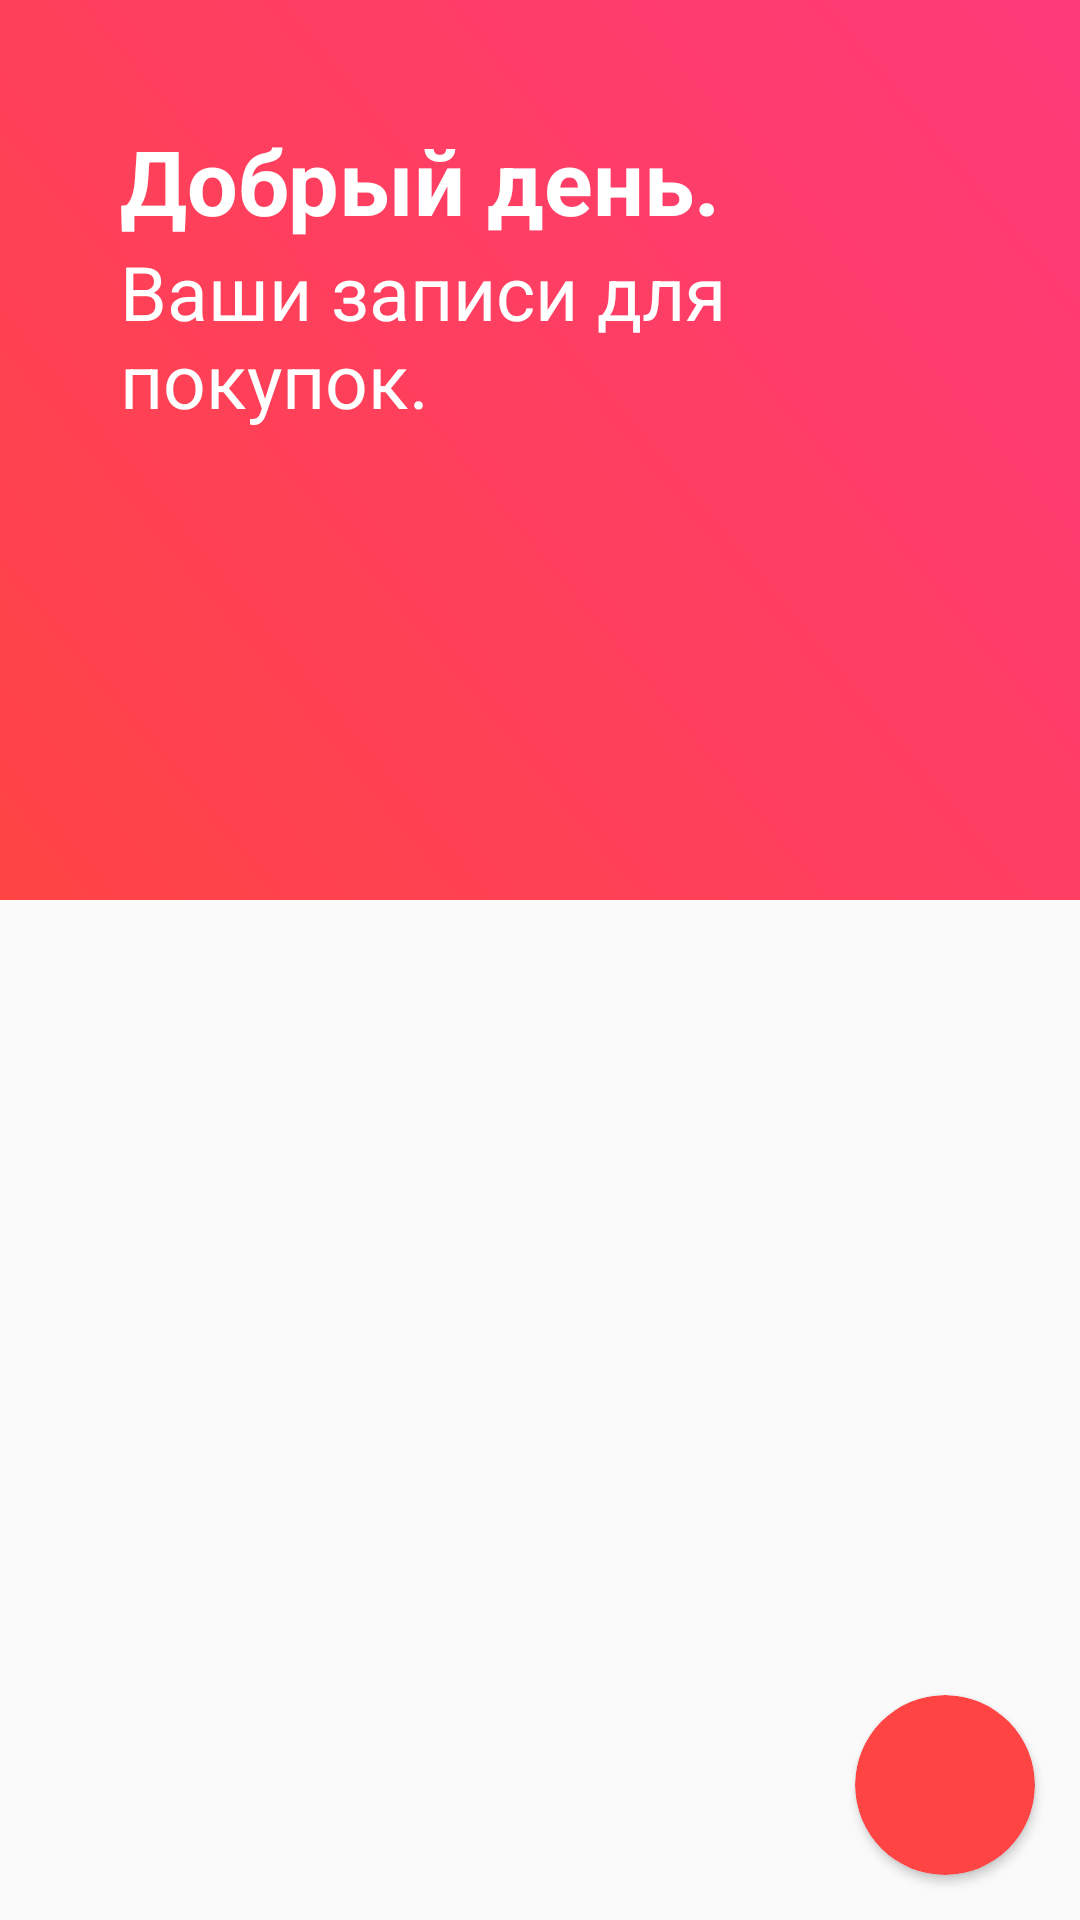

Android layout source for this screen:
<!-- AndroidManifest.xml: application theme AppTheme -->
<!-- res/layout/fragment_shop_list.xml -->
<?xml version="1.0" encoding="utf-8"?>
<androidx.constraintlayout.widget.ConstraintLayout
    android:id="@+id/container"
    xmlns:android="http://schemas.android.com/apk/res/android"
    xmlns:app="http://schemas.android.com/apk/res-auto"
    android:layout_width="match_parent"
    android:layout_height="match_parent">
    <ScrollView
        android:id="@+id/list"
        android:layout_width="match_parent"
        android:layout_height="match_parent">
        <LinearLayout
            android:layout_width="match_parent"
            android:layout_height="match_parent"
            android:orientation="vertical">
            <FrameLayout
                android:id="@+id/header"
                android:layout_width="match_parent"
                android:layout_height="300dp"
                android:background="@drawable/drawable_back_gradient_primary">
                <LinearLayout
                    android:layout_width="match_parent"
                    android:layout_height="match_parent"
                    android:orientation="vertical"
                    android:padding="40dp">
                    <TextView
                        android:layout_width="match_parent"
                        android:layout_height="wrap_content"
                        android:text="@string/fragment_shop_list_header_1"
                        android:textSize="30dp"
                        android:textStyle="bold"
                        android:textColor="@android:color/white"/>
                    <TextView
                        android:layout_width="match_parent"
                        android:layout_height="wrap_content"
                        android:textSize="25dp"
                        android:textColor="@android:color/white"
                        android:text="@string/fragment_shop_list_header_2"/>
                </LinearLayout>
            </FrameLayout>

            <androidx.core.widget.NestedScrollView
                android:layout_width="match_parent"
                android:layout_height="wrap_content"
                android:layout_marginTop="-100dp">
                <androidx.recyclerview.widget.RecyclerView
                    android:id="@+id/recycler"
                    android:layout_width="match_parent"
                    android:layout_height="wrap_content"
                    android:nestedScrollingEnabled="false"/>
            </androidx.core.widget.NestedScrollView>
        </LinearLayout>
    </ScrollView>

    <androidx.cardview.widget.CardView
        android:id="@+id/newList"
        android:layout_width="60dp"
        android:layout_height="60dp"
        app:layout_constraintBottom_toBottomOf="parent"
        app:layout_constraintEnd_toEndOf="parent"
        android:layout_margin="15dp"
        app:cardCornerRadius="35dp"
        app:cardBackgroundColor="@color/colorMainRed"
        android:foreground="?android:attr/selectableItemBackground"
        android:clickable="true">

        <ImageView
            android:layout_gravity="center"
            android:layout_width="50dp"
            android:layout_height="50dp"
            android:src="@drawable/ic_add_24px"
            app:tint="@android:color/white" />
    </androidx.cardview.widget.CardView>
</androidx.constraintlayout.widget.ConstraintLayout>
<!-- resources referenced by this layout -->
<resources>
  <color name="colorMainRed">#FF4444</color>
  <!-- drawable drawable_back_gradient_primary (drawable-v24) -->
  <?xml version="1.0" encoding="utf-8"?>
  <shape xmlns:android="http://schemas.android.com/apk/res/android"
      android:shape="rectangle" >
  
      <gradient
          android:angle="45"
          android:startColor="@color/colorMainRed"
          android:endColor="@color/colorMainSecond"
          android:type="linear"/>
  
  </shape>
  <string name="fragment_shop_list_header_1">Добрый день.</string>
  <string name="fragment_shop_list_header_2">Ваши записи для покупок.</string>
  <style name="AppTheme" parent="Theme.AppCompat.Light.NoActionBar">
          
          <item name="colorPrimary">@color/colorPrimary</item>
          <item name="colorPrimaryDark">@color/colorPrimaryDark</item>
          <item name="colorAccent">@color/colorAccent</item>
      </style>
  <color name="colorMainSecond">#FF3A7A</color>
  <color name="colorPrimary">#FFFFFF</color>
  <color name="colorPrimaryDark">#FFFFFF</color>
  <color name="colorAccent">#03DAC5</color>
</resources>
